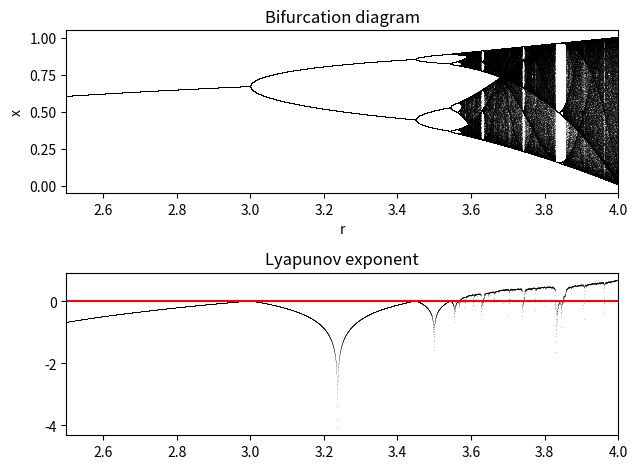

Write Python code to recreate this figure.
import numpy as np
import matplotlib.pyplot as plt


def logistic(r, x):
    return r * x * (1 - x)


# 관측할 r과 각 r의 상태 x 생성
n = 10000
r = np.linspace(2.5, 4.0, n)
x = 0.1 * np.ones(n)

# step 수 및 diagram에 나타낼 state 개수(last) 설정
step = 1000
last = 100

# r에 따른 Lyapunov exponents 설정
lyapunov = np.zeros(n)

fig = plt.figure()
subplot = fig.add_subplot(2, 1, 1)
for n in range(step):
    x = logistic(r, x)
    # Lyapunov exponents 계산
    lyapunov += np.log(abs(r - 2 * r * x))
#    print(n, 'Lyapunov=', lyapunov)
    # 각 r에 대한 마지막 100개의 상태 x 플롯
    if n >= (step - last):
        plt.plot(r, x, marker=',', ls='', c='black', alpha=0.2)
lyapunov = lyapunov / step
plt.xlim(2.5, 4)
plt.title("Bifurcation diagram")
plt.xlabel('r')
plt.ylabel('x')
subplot = fig.add_subplot(2, 1, 2)
plt.plot(r, lyapunov, marker=',', ls='', c='black', alpha=0.2)
plt.axhline(y=0, c='red')
plt.xlim(2.5, 4)
plt.title("Lyapunov exponent")
plt.tight_layout()
plt.show()
